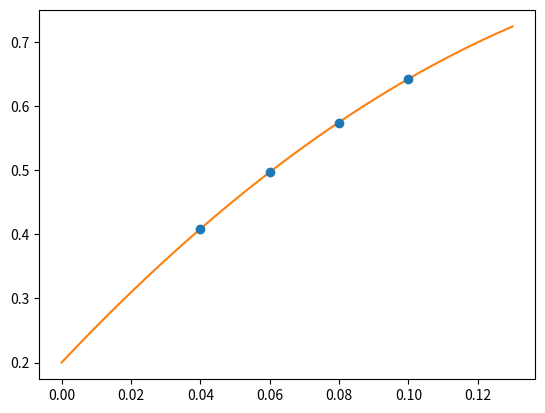

Python code for this plot:
import numpy as np
from scipy.optimize import curve_fit
from matplotlib import pyplot as plt

def func(x,a,b,c):
    return a*x*x+b*x+c

# PARAMS
# w0_phys = 0.17355
mss_phys = 685.8
hc = 197.327
# END OF PARAMS

# INPUT
a = 0.16 # fm
xi_ren = 1.10

my_arr = np.array([[0.04,    0.371239,        0.000424],\
[0.06,    0.452388,        0.000371],\
[0.08,    0.521867,        0.000530],\
[0.10,    0.584427,        0.000394]])
# END OF INPUT


mss_lat = a * mss_phys / hc

pmean, pcov = curve_fit( func, my_arr[:,0], xi_ren*my_arr[:,1], sigma=xi_ren*my_arr[:,2] )

x_vec = np.linspace(0,0.13,num=50)
y_vec = np.zeros(50)

for ix in range(len(x_vec)):
    y_vec[ix] = func(x_vec[ix],pmean[0],pmean[1],pmean[2])

plt.errorbar(my_arr[:,0],xi_ren*my_arr[:,1],yerr=xi_ren*my_arr[:,2],fmt='o')
plt.plot(x_vec,y_vec)

coeffs = [pmean[0],pmean[1],pmean[2]]
coeffs[2] = coeffs[2] - mss_lat

ms = 0.0
solutions = np.roots(coeffs)
for ii in range( len(solutions) ): # FOR SECURITY
    if solutions[ii] <  0.2  and solutions[ii] >  0.01  :
        ms = np.real(solutions[ii])
        break
print(ms)
plt.show()
